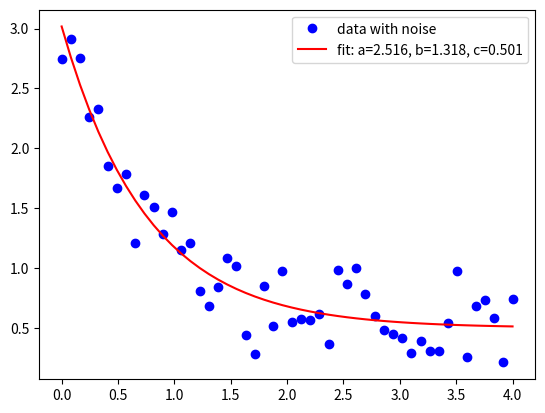

Reproduce this figure in Python.
import numpy as np
from scipy.optimize import curve_fit
import matplotlib.pyplot as plt

def func(x, a, b, c):
    return a * np.exp(-b * x) + c

if __name__ == "__main__":
    x = np.linspace(0, 4, 50)
    y = func(x, 2.5, 1.3, 0.5)
    y_noise = 0.2 * np.random.normal(size=x.size)
    ydata = y + y_noise
    popt, pcov = curve_fit(func, x, ydata)
    plt.plot(x, ydata, 'bo', label='data with noise')
    plt.plot(x, func(x, *popt), 'r', label='fit: a=%5.3f, b=%5.3f, c=%5.3f' % tuple(popt))
    plt.legend()
    plt.show()

